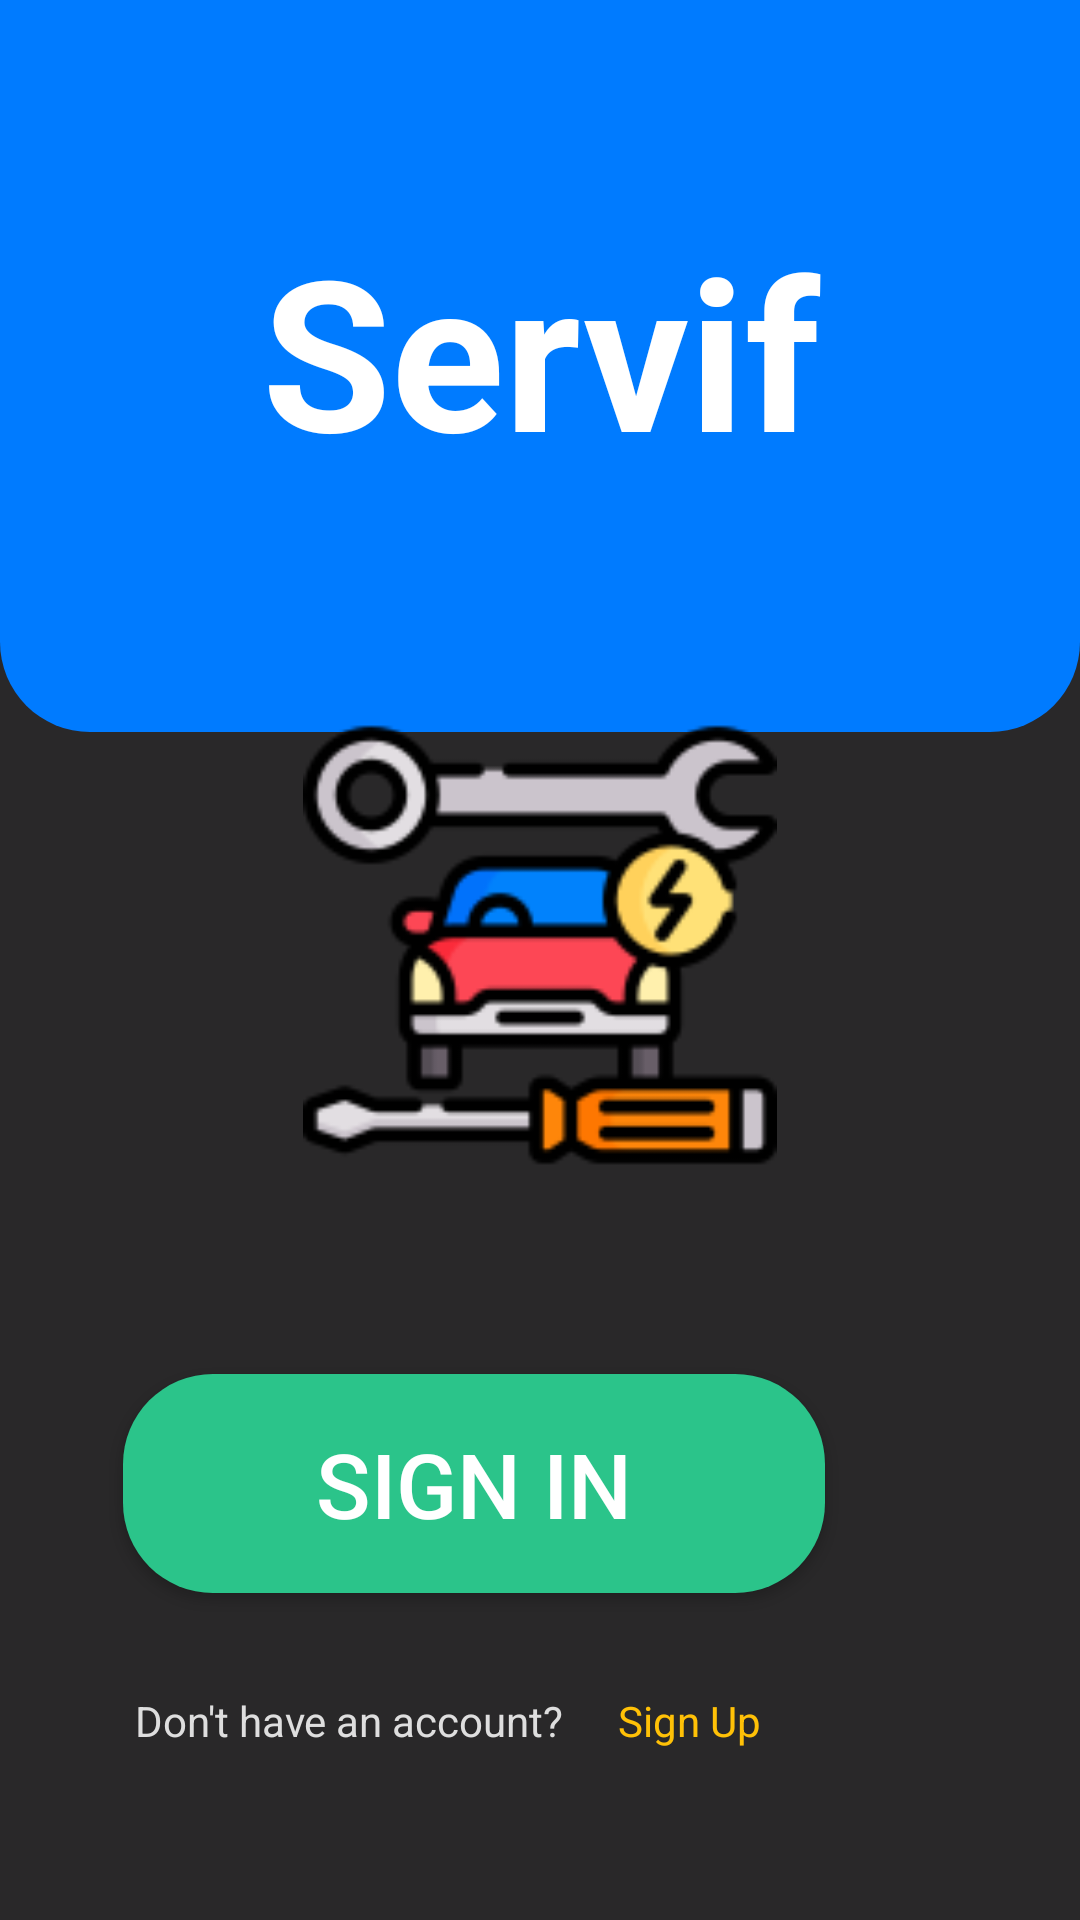

Reconstruct the res/layout file that produces this screen, plus the resources it refers to.
<!-- AndroidManifest.xml: application theme Theme.MiniProjectMAD1 -->
<!-- res/layout/activity_main.xml -->
<?xml version="1.0" encoding="utf-8"?>
<RelativeLayout xmlns:android="http://schemas.android.com/apk/res/android"
    xmlns:app="http://schemas.android.com/apk/res-auto"
    xmlns:tools="http://schemas.android.com/tools"
    android:layout_width="match_parent"
    android:layout_height="match_parent"
    android:background="#292829"
    tools:context=".MainClasses.MainActivity" >

    <TextView
        android:id="@+id/textView20"
        android:layout_width="376dp"
        android:layout_height="244dp"
        android:layout_alignParentStart="true"
        android:layout_alignParentEnd="true"
        android:layout_marginStart="0dp"
        android:layout_marginEnd="0dp"
        android:background="@drawable/round_radius"
        android:backgroundTint="#007BFF"
        android:padding="70dp"
        android:text="Servify"
        android:textAlignment="center"
        android:textColor="#ffffff"
        android:textSize="70dp"
        android:textStyle="bold"
        app:layout_constraintEnd_toEndOf="parent"
        app:layout_constraintStart_toStartOf="parent"
        app:layout_constraintTop_toTopOf="parent" />


    <ImageView
        android:id="@+id/imageView7"
        android:layout_width="match_parent"
        android:layout_height="158dp"
        android:layout_alignParentBottom="true"
        android:layout_marginTop="20dp"
        android:layout_marginBottom="246dp"
        android:src="@drawable/maincar" />

    <Button
        android:id="@+id/signInButton"
        android:layout_width="234dp"
        android:layout_height="73dp"
        android:layout_alignParentEnd="true"
        android:layout_alignParentBottom="true"
        android:layout_marginEnd="85dp"
        android:layout_marginBottom="109dp"
        android:background="@drawable/buttonradius"
        android:text="sign in"
        android:textAlignment="center"
        android:textAllCaps="true"
        android:textColor="#FFFFFF"
        android:textSize="30dp" />

    <TextView
        android:id="@+id/textView1"
        android:layout_width="wrap_content"
        android:layout_height="wrap_content"
        android:layout_alignParentEnd="true"
        android:layout_alignParentBottom="true"
        android:layout_marginEnd="172dp"
        android:layout_marginBottom="57dp"
        android:text="Don't have an account?"
        android:textColor="#DEDEDE"
        android:textSize="14dp" />

    <TextView
        android:id="@+id/signUpButton"
        android:layout_width="60dp"
        android:layout_height="wrap_content"
        android:layout_alignParentEnd="true"
        android:layout_alignParentBottom="true"
        android:layout_marginEnd="94dp"
        android:layout_marginBottom="57dp"
        android:text="Sign Up"
        android:textColor="#FFC107" />

</RelativeLayout>
<!-- resources referenced by this layout -->
<resources>
  <!-- drawable buttonradius (drawable) -->
  <?xml version="1.0" encoding="utf-8"?>
  <shape xmlns:android="http://schemas.android.com/apk/res/android">
  <solid android:color="#2BC48A" />
      <corners android:radius="30dp" />
  </shape>
  <!-- drawable maincar: png bitmap (drawable, 8741 bytes) -->
  <!-- drawable round_radius (drawable) -->
  <?xml version="1.0" encoding="utf-8"?>
  <shape xmlns:android="http://schemas.android.com/apk/res/android">
      <solid android:color="#FFFFFF" />
      <corners android:bottomLeftRadius="30dp"
          android:bottomRightRadius="30dp"/>
  </shape>
  <style name="Theme.MiniProjectMAD1" parent="Base.Theme.MiniProjectMAD1" />
  <style name="Base.Theme.MiniProjectMAD1" parent="Theme.AppCompat.DayNight.NoActionBar">
          
          
      </style>
</resources>
